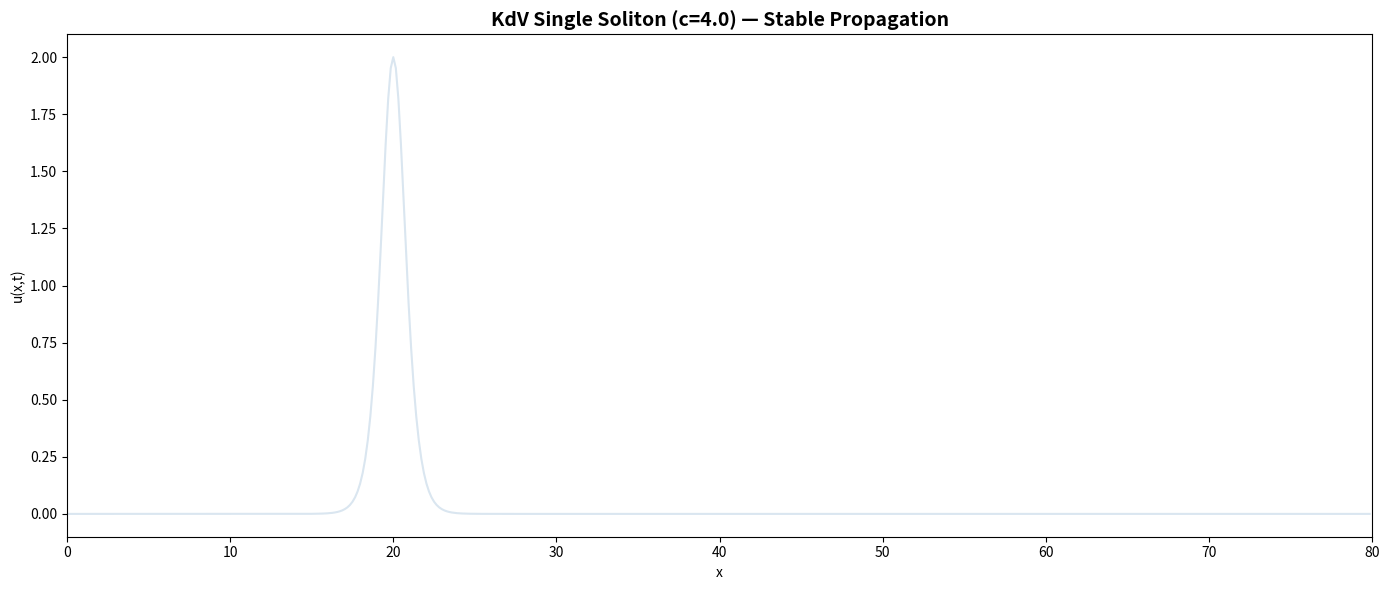

The matplotlib source for this figure:
"""
Discovery 25: KdV Soliton Dynamics (v7 — RK4 pseudospectral, no splitting)
KdV: u_t + 6u*u_x + u_{xxx} = 0  =>  u_t = -6u*u_x - u_{xxx}
Full RK4 in Fourier space with 2/3 dealiasing.
Soliton: u = (c/2) sech^2(sqrt(c)/2 * (x - c*t)), amplitude=c/2, speed=c
"""
import numpy as np
import matplotlib
matplotlib.use('Agg')
import matplotlib.pyplot as plt
import json

L = 80.0
N = 512
dx = L / N
x = np.linspace(0, L, N, endpoint=False)
k = np.fft.fftfreq(N, d=dx) * 2 * np.pi
ik = 1j * k
ik3 = 1j * k**3

dealias = np.abs(k) <= (2.0/3.0) * np.max(np.abs(k))

def rhs(u):
    """RHS of KdV: -6u*u_x - u_{xxx}, computed in Fourier space."""
    u_hat = np.fft.fft(u)
    u_x = np.fft.ifft(ik * u_hat).real
    nonlinear = -6.0 * u * u_x
    nl_hat = np.fft.fft(nonlinear) * dealias
    disp_hat = -ik3 * u_hat
    return np.fft.ifft(nl_hat + disp_hat).real

def rk4_step(u, dt):
    k1 = rhs(u)
    k2 = rhs(u + 0.5*dt*k1)
    k3 = rhs(u + 0.5*dt*k2)
    k4 = rhs(u + dt*k3)
    return u + (dt/6.0) * (k1 + 2*k2 + 2*k3 + k4)

dt = 0.002

# Quick test: single soliton c=4
c_test = 4.0
u_test = (c_test/2.0) / np.cosh(np.sqrt(c_test)/2.0 * (x - 20.0))**2

t_total = 5.0
n_steps = int(t_total / dt)
u = u_test.copy()
peak0 = np.max(u)
pos0 = x[np.argmax(u)]
for i in range(n_steps):
    u = rk4_step(u, dt)
    if not np.isfinite(u).all() or np.max(np.abs(u)) > 100:
        print(f"Diverged at step {i}, t={i*dt:.3f}")
        break

peak1 = np.max(u)
pos1 = x[np.argmax(u)]
if pos1 < pos0: pos1 += L
measured_speed = (pos1 - pos0) / t_total
print(f"Test: c={c_test}, amp {peak0:.4f}->{peak1:.4f} ({abs(peak1-peak0)/peak0*100:.3f}% err)")
print(f"  speed: measured={measured_speed:.4f}, theory={c_test:.4f}")
print(f"  pos: {pos0:.2f} -> {pos1:.2f}")

# === Exp1: Single soliton ===
c1 = 4.0
u_single = (c1/2.0) / np.cosh(np.sqrt(c1)/2.0 * (x - 20.0))**2
t_total1 = 10.0
n_steps1 = int(t_total1 / dt)
n_save1 = max(1, n_steps1 // 200)
times1, u1_saved = [], []
u = u_single.copy()
for i in range(n_steps1):
    if i % n_save1 == 0:
        times1.append(i * dt)
        u1_saved.append(u.copy())
    u = rk4_step(u, dt)
    if not np.isfinite(u).all() or np.max(np.abs(u)) > 100:
        print(f"Exp1 diverged at step {i}")
        break
times1 = np.array(times1)
u1_saved = np.array(u1_saved)
print(f"Exp1: {len(u1_saved)} frames, peak {np.max(u1_saved[0]):.4f} -> {np.max(u1_saved[-1]):.4f}")

fig1, ax1 = plt.subplots(figsize=(14, 6))
n_lines = min(12, len(u1_saved))
for i in np.linspace(0, len(u1_saved)-1, n_lines, dtype=int):
    a = np.clip(0.2 + 0.8 * i / max(1, n_lines-1), 0, 1)
    ax1.plot(x, u1_saved[i], color='steelblue', alpha=a, linewidth=1.5)
ax1.set_xlabel('x'); ax1.set_ylabel('u(x,t)')
ax1.set_title(f'KdV Single Soliton (c={c1}) — Stable Propagation', fontsize=14, fontweight='bold')
ax1.set_xlim(0, L)
plt.tight_layout()
plt.savefig('kdv_single_soliton.png', dpi=150)
plt.close()
print("Saved kdv_single_soliton.png")

# === Exp2: Two-soliton collision ===
c_slow, c_fast = 2.0, 8.0
u_two = ((c_slow/2.0) / np.cosh(np.sqrt(c_slow)/2.0 * (x - 60.0))**2 +
         (c_fast/2.0) / np.cosh(np.sqrt(c_fast)/2.0 * (x - 15.0))**2)
t_total2 = 10.0
n_steps2 = int(t_total2 / dt)
n_save2 = max(1, n_steps2 // 200)
times2, u2_saved = [], []
u = u_two.copy()
for i in range(n_steps2):
    if i % n_save2 == 0:
        times2.append(i * dt)
        u2_saved.append(u.copy())
    u = rk4_step(u, dt)
    if not np.isfinite(u).all() or np.max(np.abs(u)) > 100:
        print(f"Exp2 diverged at step {i}")
        break
times2 = np.array(times2)
u2_saved = np.array(u2_saved)
print(f"Exp2: {len(u2_saved)} frames")

if len(u2_saved) > 1 and np.isfinite(u2_saved).all():
    fig2, ax2 = plt.subplots(figsize=(16, 8))
    im = ax2.imshow(u2_saved, aspect='auto', cmap='RdBu_r',
                     extent=[0, L, times2[-1], 0], interpolation='bilinear')
    ax2.set_xlabel('x'); ax2.set_ylabel('Time')
    ax2.set_title('KdV Two-Soliton Collision (Space-Time Diagram)', fontsize=14, fontweight='bold')
    plt.colorbar(im, ax=ax2, label='u(x,t)')
    plt.tight_layout()
    plt.savefig('kdv_two_soliton_collision.png', dpi=150)
    plt.close()
    print("Saved kdv_two_soliton_collision.png")

    fig3, axes = plt.subplots(5, 1, figsize=(14, 14), sharex=True)
    indices = np.linspace(0, len(times2)-1, 5, dtype=int)
    labels = ['t=0 (before)', 'Approaching', 'Collision', 'After', 'Well after']
    for ax, idx, lab in zip(axes, indices, labels):
        ax.plot(x, u2_saved[idx], 'steelblue', linewidth=2)
        ax.fill_between(x, u2_saved[idx], alpha=0.3, color='steelblue')
        ax.set_title(f't = {times2[idx]:.2f}: {lab}', fontsize=12)
        ax.set_ylabel('u(x,t)'); ax.set_xlim(0, L)
    axes[-1].set_xlabel('x')
    plt.suptitle('KdV Soliton Collision — Shape Preservation After Pass-Through',
                 fontsize=14, fontweight='bold', y=0.98)
    plt.tight_layout()
    plt.savefig('kdv_soliton_collision_snapshots.png', dpi=150)
    plt.close()
    print("Saved kdv_soliton_collision_snapshots.png")

# === Exp3: Gaussian -> solitons ===
u_gauss = 6.0 * np.exp(-(x - 40.0)**2 / 8.0)
t_total3 = 15.0
n_steps3 = int(t_total3 / dt)
n_save3 = max(1, n_steps3 // 200)
times3, u3_saved = [], []
u = u_gauss.copy()
for i in range(n_steps3):
    if i % n_save3 == 0:
        times3.append(i * dt)
        u3_saved.append(u.copy())
    u = rk4_step(u, dt)
    if not np.isfinite(u).all() or np.max(np.abs(u)) > 100:
        print(f"Exp3 diverged at step {i}")
        break
times3 = np.array(times3)
u3_saved = np.array(u3_saved)
print(f"Exp3: {len(u3_saved)} frames")

n_sol = 0
peak_heights = []
if len(u3_saved) > 1 and np.isfinite(u3_saved).all():
    fig4, ax4 = plt.subplots(figsize=(16, 8))
    im = ax4.imshow(u3_saved, aspect='auto', cmap='RdBu_r',
                     extent=[0, L, times3[-1], 0], interpolation='bilinear')
    ax4.set_xlabel('x'); ax4.set_ylabel('Time')
    ax4.set_title('KdV: Soliton Generation from Gaussian Initial Data', fontsize=14, fontweight='bold')
    plt.colorbar(im, ax=ax4, label='u(x,t)')
    plt.tight_layout()
    plt.savefig('kdv_soliton_generation.png', dpi=150)
    plt.close()
    print("Saved kdv_soliton_generation.png")

    final = u3_saved[-1]
    max_final = np.max(final)
    for j in range(2, len(final)-2):
        if final[j] > final[j-1] and final[j] > final[j+1] and final[j] > 0.3 * max_final:
            n_sol += 1
            peak_heights.append(float(final[j]))
    print(f"  Gaussian -> {n_sol} soliton(s)")
    for h in peak_heights:
        print(f"    height={h:.4f}")

# === Exp4: Invariants ===
def invariants(u):
    mass = np.sum(u) * dx
    momentum = np.sum(u**2) * dx
    u_x = np.fft.ifft(ik * np.fft.fft(u)).real
    hamiltonian = np.sum(-3*u**3 + u_x**2) * dx
    return mass, momentum, hamiltonian

inv_t, inv_m, inv_p, inv_h = [], [], [], []
u = u_single.copy()
n_inv_steps = 2000
dt_inv = 0.005
for i in range(n_inv_steps):
    if i % 20 == 0:
        m, p, h = invariants(u)
        inv_t.append(i * dt_inv)
        inv_m.append(m)
        inv_p.append(p)
        inv_h.append(h)
    u = rk4_step(u, dt_inv)
    if not np.isfinite(u).all() or np.max(np.abs(u)) > 100:
        print(f"Invariant tracking diverged at step {i}")
        break

if len(inv_m) > 1:
    fig5, axes5 = plt.subplots(3, 1, figsize=(12, 10), sharex=True)
    axes5[0].plot(inv_t, inv_m, 'steelblue', linewidth=2)
    axes5[0].set_ylabel('Mass ∫u dx')
    md = abs(inv_m[-1]-inv_m[0])/abs(inv_m[0])*100
    axes5[0].set_title(f'Mass — drift: {md:.4f}%', fontsize=11)
    axes5[1].plot(inv_t, inv_p, 'darkorange', linewidth=2)
    axes5[1].set_ylabel('Momentum ∫u² dx')
    pd = abs(inv_p[-1]-inv_p[0])/abs(inv_p[0])*100
    axes5[1].set_title(f'Momentum — drift: {pd:.4f}%', fontsize=11)
    axes5[2].plot(inv_t, inv_h, 'green', linewidth=2)
    axes5[2].set_ylabel('Hamiltonian ∫(-3u³+u_x²) dx')
    hd = abs(inv_h[-1]-inv_h[0])/abs(inv_h[0])*100
    axes5[2].set_title(f'Hamiltonian — drift: {hd:.4f}%', fontsize=11)
    axes5[2].set_xlabel('Time')
    plt.suptitle('KdV Conservation Laws — Evidence of Integrability', fontsize=14, fontweight='bold')
    plt.tight_layout()
    plt.savefig('kdv_invariants.png', dpi=150)
    plt.close()
    print("Saved kdv_invariants.png")
    mass_drift = float(md)
    mom_drift = float(pd)
    ham_drift = float(hd)
else:
    mass_drift = mom_drift = ham_drift = None

# Save data
data = {
    'equation': 'u_t + 6u*u_x + u_{xxx} = 0',
    'soliton_formula': 'u = (c/2) sech^2(sqrt(c)/2 * (x - c*t))',
    'method': 'RK4 pseudospectral with 2/3 dealiasing',
    'dt': dt, 'N': N, 'L': L,
    'single_soliton': {
        'c': c1,
        'amplitude_theory': c1/2.0,
        'speed_theory': c1,
        'speed_measured': float(measured_speed),
        'peak_error_pct': float(abs(peak1-peak0)/peak0*100)
    },
    'gaussian_solitons': {
        'n_formed': int(n_sol),
        'heights': peak_heights
    },
    'invariants_drift_pct': {
        'mass': mass_drift,
        'momentum': mom_drift,
        'hamiltonian': ham_drift
    }
}
with open('kdv_data.json', 'w') as f:
    json.dump(data, f, indent=2)
print("Saved kdv_data.json")
print("\nDone!")
